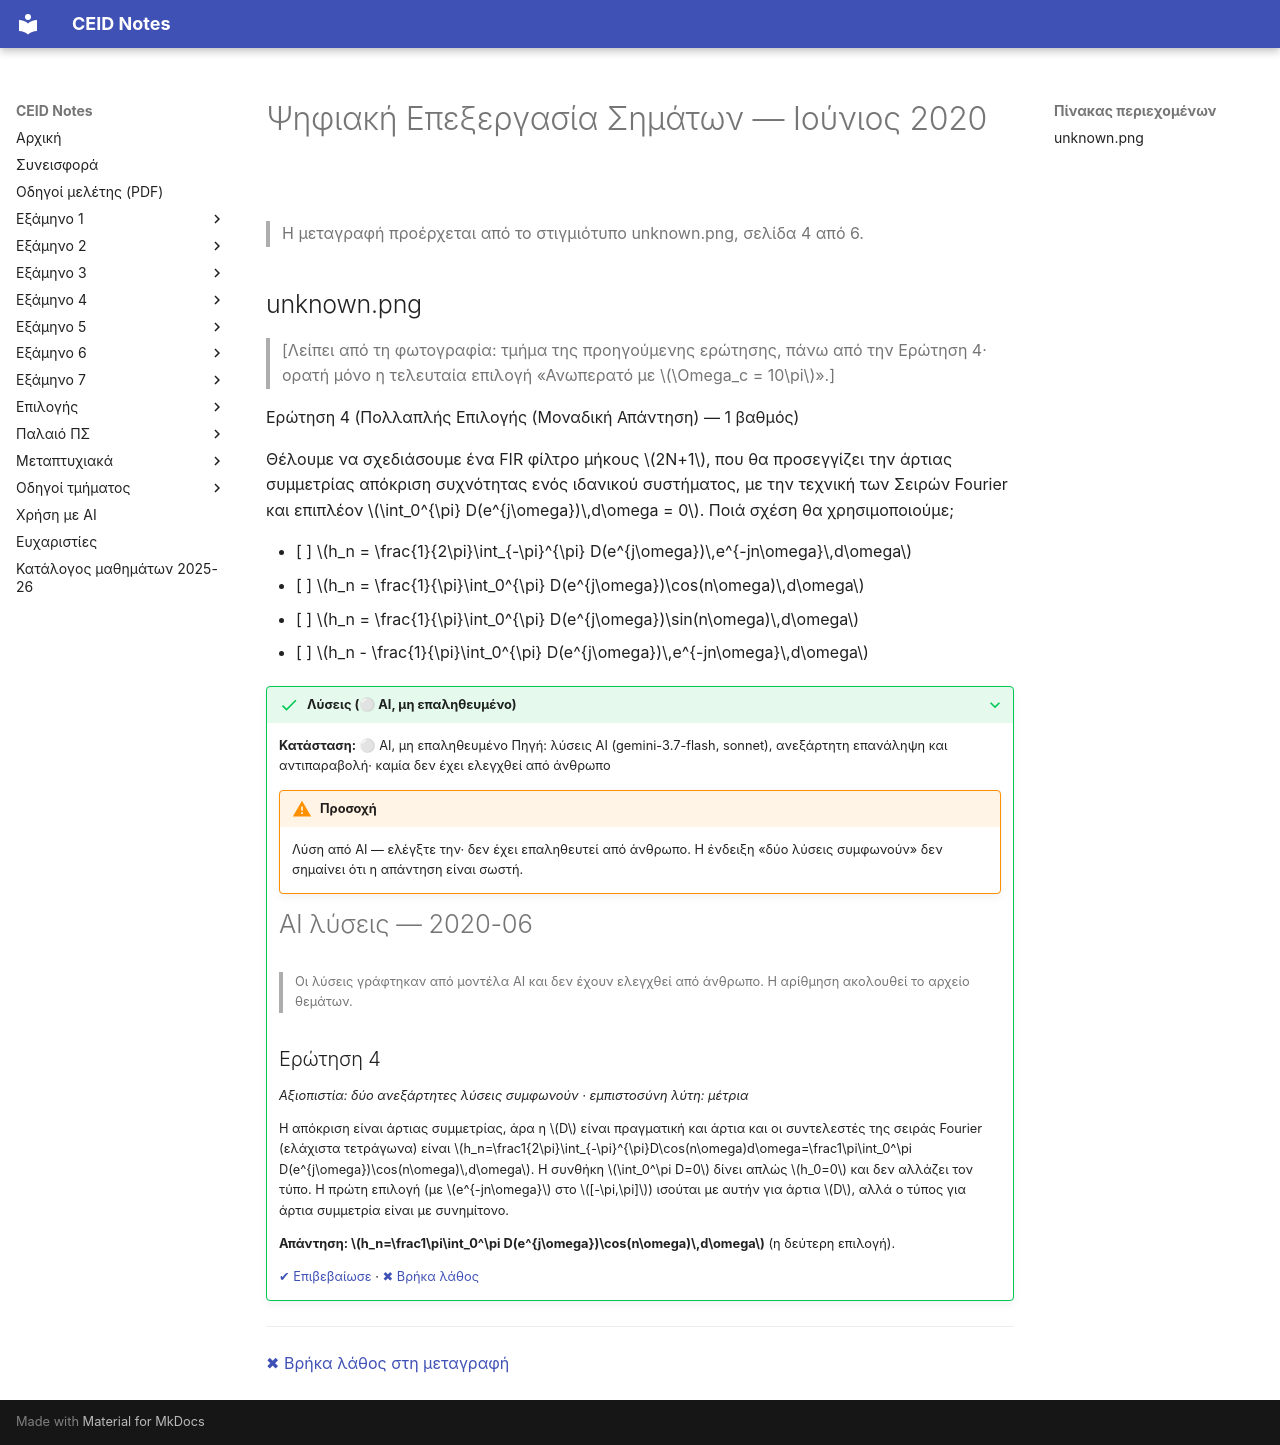

repository: kdngiorgos/ceid-notes · page: Semesters/Semester 5 (5ο Εξάμηνο)/Ψηφιακή Επεξεργασία Σημάτων - CEID_24Y381/Previous Exams/2020-06.html · generator: mkdocs

---
course: CEID_24Y381
session: 2020-06
label: Ιούνιος 2020
sources:
- unknown.png
format: multiple-choice
duration_min: null
notes: Μία σελίδα (4 από 6) στιγμιότυπου οθόνης του αρχείου «Εξέταση Ιουνίου 2020»· οι υπόλοιπες σελίδες λείπουν. Η μορφή πολλαπλής επιλογής προκύπτει από τις κεφαλίδες των ορατών ερωτήσεων· δεν φαίνεται στο υπόλοιπο διαγώνισμα.
transcription: partial
solutions: ai-unverified
---
# Ψηφιακή Επεξεργασία Σημάτων — Ιούνιος 2020

> Η μεταγραφή προέρχεται από το στιγμιότυπο unknown.png, σελίδα 4 από 6.

## unknown.png

> [Λείπει από τη φωτογραφία: τμήμα της προηγούμενης ερώτησης, πάνω από την Ερώτηση 4· ορατή μόνο η τελευταία επιλογή «Ανωπερατό με $\Omega_c = 10\pi$».]

Ερώτηση 4 (Πολλαπλής Επιλογής (Μοναδική Απάντηση) — 1 βαθμός)

Θέλουμε να σχεδιάσουμε ένα FIR φίλτρο μήκους $2N+1$, που θα προσεγγίζει την άρτιας συμμετρίας απόκριση συχνότητας ενός ιδανικού συστήματος, με την τεχνική των Σειρών Fourier και επιπλέον $\int_0^{\pi} D(e^{j\omega})\,d\omega = 0$. Ποιά σχέση θα χρησιμοποιούμε;

- [ ] $h_n = \frac{1}{2\pi}\int_{-\pi}^{\pi} D(e^{j\omega})\,e^{-jn\omega}\,d\omega$
- [ ] $h_n = \frac{1}{\pi}\int_0^{\pi} D(e^{j\omega})\cos(n\omega)\,d\omega$
- [ ] $h_n = \frac{1}{\pi}\int_0^{\pi} D(e^{j\omega})\sin(n\omega)\,d\omega$
- [ ] $h_n - \frac{1}{\pi}\int_0^{\pi} D(e^{j\omega})\,e^{-jn\omega}\,d\omega$

??? success "Λύσεις (⚪ AI, μη επαληθευμένο)"
    **Κατάσταση:** ⚪ AI, μη επαληθευμένο
    Πηγή: λύσεις AI (gemini-3.7-flash, sonnet), ανεξάρτητη επανάληψη και αντιπαραβολή· καμία δεν έχει ελεγχθεί από άνθρωπο

    !!! warning "Προσοχή"
        Λύση από AI — ελέγξτε την· δεν έχει επαληθευτεί από άνθρωπο. Η ένδειξη «δύο λύσεις συμφωνούν» δεν σημαίνει ότι η απάντηση είναι σωστή.

    # AI λύσεις — 2020-06

    > Οι λύσεις γράφτηκαν από μοντέλα AI και δεν έχουν ελεγχθεί από άνθρωπο. Η αρίθμηση ακολουθεί το αρχείο θεμάτων.

    ## Ερώτηση 4

    *Αξιοπιστία: δύο ανεξάρτητες λύσεις συμφωνούν · εμπιστοσύνη λύτη: μέτρια*

    Η απόκριση είναι άρτιας συμμετρίας, άρα η $D$ είναι πραγματική και άρτια και οι συντελεστές της σειράς Fourier (ελάχιστα τετράγωνα) είναι $h_n=\frac1{2\pi}\int_{-\pi}^{\pi}D\cos(n\omega)d\omega=\frac1\pi\int_0^\pi D(e^{j\omega})\cos(n\omega)\,d\omega$. Η συνθήκη $\int_0^\pi D=0$ δίνει απλώς $h_0=0$ και δεν αλλάζει τον τύπο. Η πρώτη επιλογή (με $e^{-jn\omega}$ στο $[-\pi,\pi]$) ισούται με αυτήν για άρτια $D$, αλλά ο τύπος για άρτια συμμετρία είναι με συνημίτονο.

    **Απάντηση: $h_n=\frac1\pi\int_0^\pi D(e^{j\omega})\cos(n\omega)\,d\omega$** (η δεύτερη επιλογή).

    [✔ Επιβεβαίωσε](https://github.com/kdngiorgos/ceid-notes/issues/new?template=verify-solution.yml&title=%CE%95%CF%80%CE%B9%CE%B2%CE%B5%CE%B2%CE%B1%CE%AF%CF%89%CF%83%CE%B7%20%CE%BB%CF%8D%CF%83%CE%B7%CF%82%3A%20CEID_24Y381%202020-06&course=CEID_24Y381&session=2020-06) · [✖ Βρήκα λάθος](https://github.com/kdngiorgos/ceid-notes/issues/new?template=fix-mistake.yml&title=%CE%9B%CE%AC%CE%B8%CE%BF%CF%82%20%CF%83%CF%84%CE%B9%CF%82%20%CE%BB%CF%8D%CF%83%CE%B5%CE%B9%CF%82%3A%20CEID_24Y381%202020-06&course=CEID_24Y381&session=2020-06)

---
[✖ Βρήκα λάθος στη μεταγραφή](https://github.com/kdngiorgos/ceid-notes/issues/new?template=fix-mistake.yml&title=%CE%9B%CE%AC%CE%B8%CE%BF%CF%82%20%CF%83%CF%84%CE%B7%20%CE%BC%CE%B5%CF%84%CE%B1%CE%B3%CF%81%CE%B1%CF%86%CE%AE%3A%20CEID_24Y381%202020-06&course=CEID_24Y381&session=2020-06)
